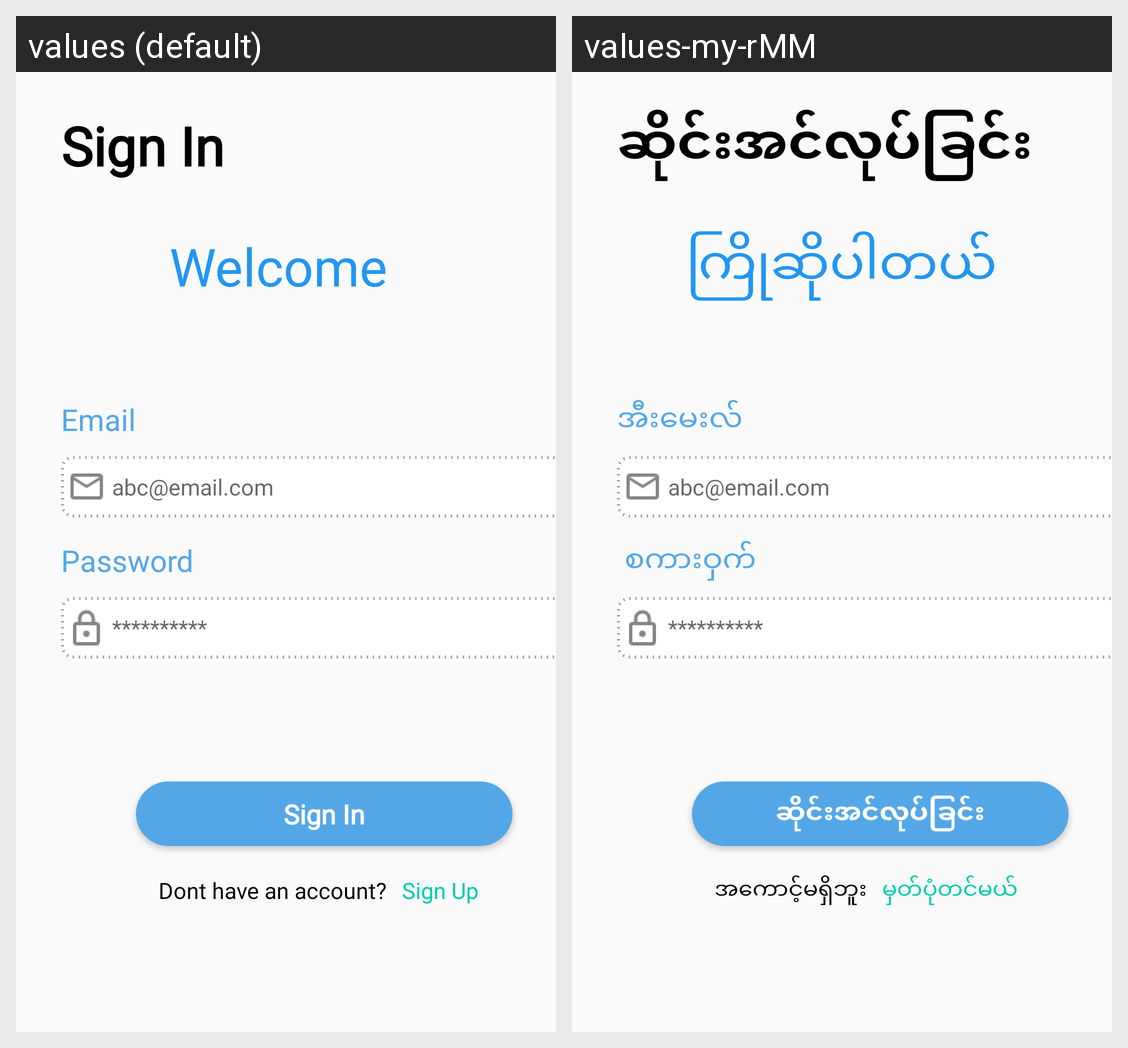

Here is an Android app screen in its default locale and in the app's own translations. Write out the translated-string differences for the strings that appear on this screen.
Android screen res/layout/activity_sign_in.xml rendered under 2 locales, left to right: values (default), values-my-rMM. Device: Nexus 5 (rendered at 1080×1920; each locale shown at half size, 540×960, under a caption strip naming it); theme AppTheme.
Strings drawn on this screen, with the default value and each locale's value (text and hints the layout hard-codes, and strings that could not be matched under every locale, appear in the picture but are not listed):

sign_in
  values: Sign In
  values-my-rMM: ဆိုင်းအင်လုပ်ခြင်း

welcome_to
  values: Welcome 
  values-my-rMM: ကြိုဆိုပါတယ်

email
  values: Email
  values-my-rMM: အီးမေးလ်

password
  values: Password
  values-my-rMM:  စကားဝှက်

dont_have_an_account
  values: Dont have an account?
  values-my-rMM: အကောင့်မရှိဘူး

sign_up
  values: Sign Up
  values-my-rMM: မှတ်ပုံတင်မယ်
